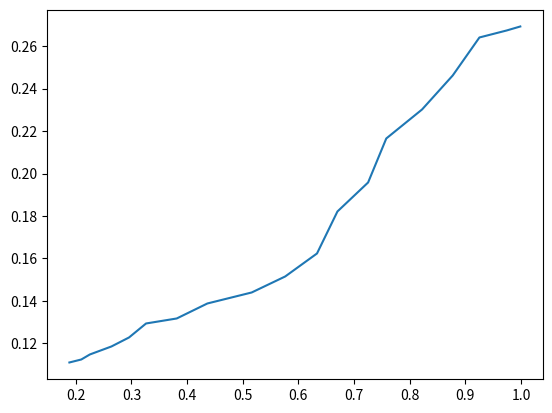

Reproduce this figure in Python.
import matplotlib.pyplot as plt



chord = \
[[0.992716247547708,0.0675299444931347],
[0.971311753165686,0.0774685947998831],
[0.926464241127163,0.0935597429155711],
[0.887732298912074,0.107284545720129],
[0.840846263599073,0.123848962898043],
[0.792940966648832,0.139940111013731],
[0.754209024433744,0.152245106631610],
[0.704265204209025,0.169282792871750],
[0.658398430533262,0.184900671925212],
[0.613550918494739,0.197205667543091],
[0.551375958623150,0.211403739409874],
[0.482066167290886,0.224182004089980],
[0.441295701801320,0.228914694712241],
[0.344465846263599,0.227968156587789],
[0.249674514000357,0.205251241600935],
[0.189538077403246,0.178748174116272]]
twist = \
[[0.188525000000000,0.267420715740471],
[0.998830357142857,0.110935408786733],
[0.974337500000000,0.112349432644748],
[0.925351785714286,0.114706139074775],
[0.877386607142857,0.118476869362816],
[0.822277678571429,0.122718940936864],
[0.725326785714286,0.131674425370963],
[0.757983928571429,0.129317718940937],
[0.633478571428571,0.143929298807099],
[0.670217857142857,0.138744544661042],
[0.576328571428572,0.151470759383183],
[0.516116964285714,0.162311608961303],
[0.436515178571429,0.182107942973523],
[0.381406250000000,0.195776840267675],
[0.295681250000000,0.230184754146058],
[0.326297321428571,0.216515856851906],
[0.264044642857143,0.246210357870236],
[0.225264285714286,0.264121326738435],
[0.209956250000000,0.269306080884492]]


r1 = [_[0] for _ in chord]
c  = [_[1] for _ in chord]
r2 = sorted([_[0] for _ in twist])
beta = sorted([_[1] for _ in twist])

# plt.plot(r1,c)
# plt.show()
# plt.close()

plt.plot(r2,beta)
plt.show()
plt.close()
